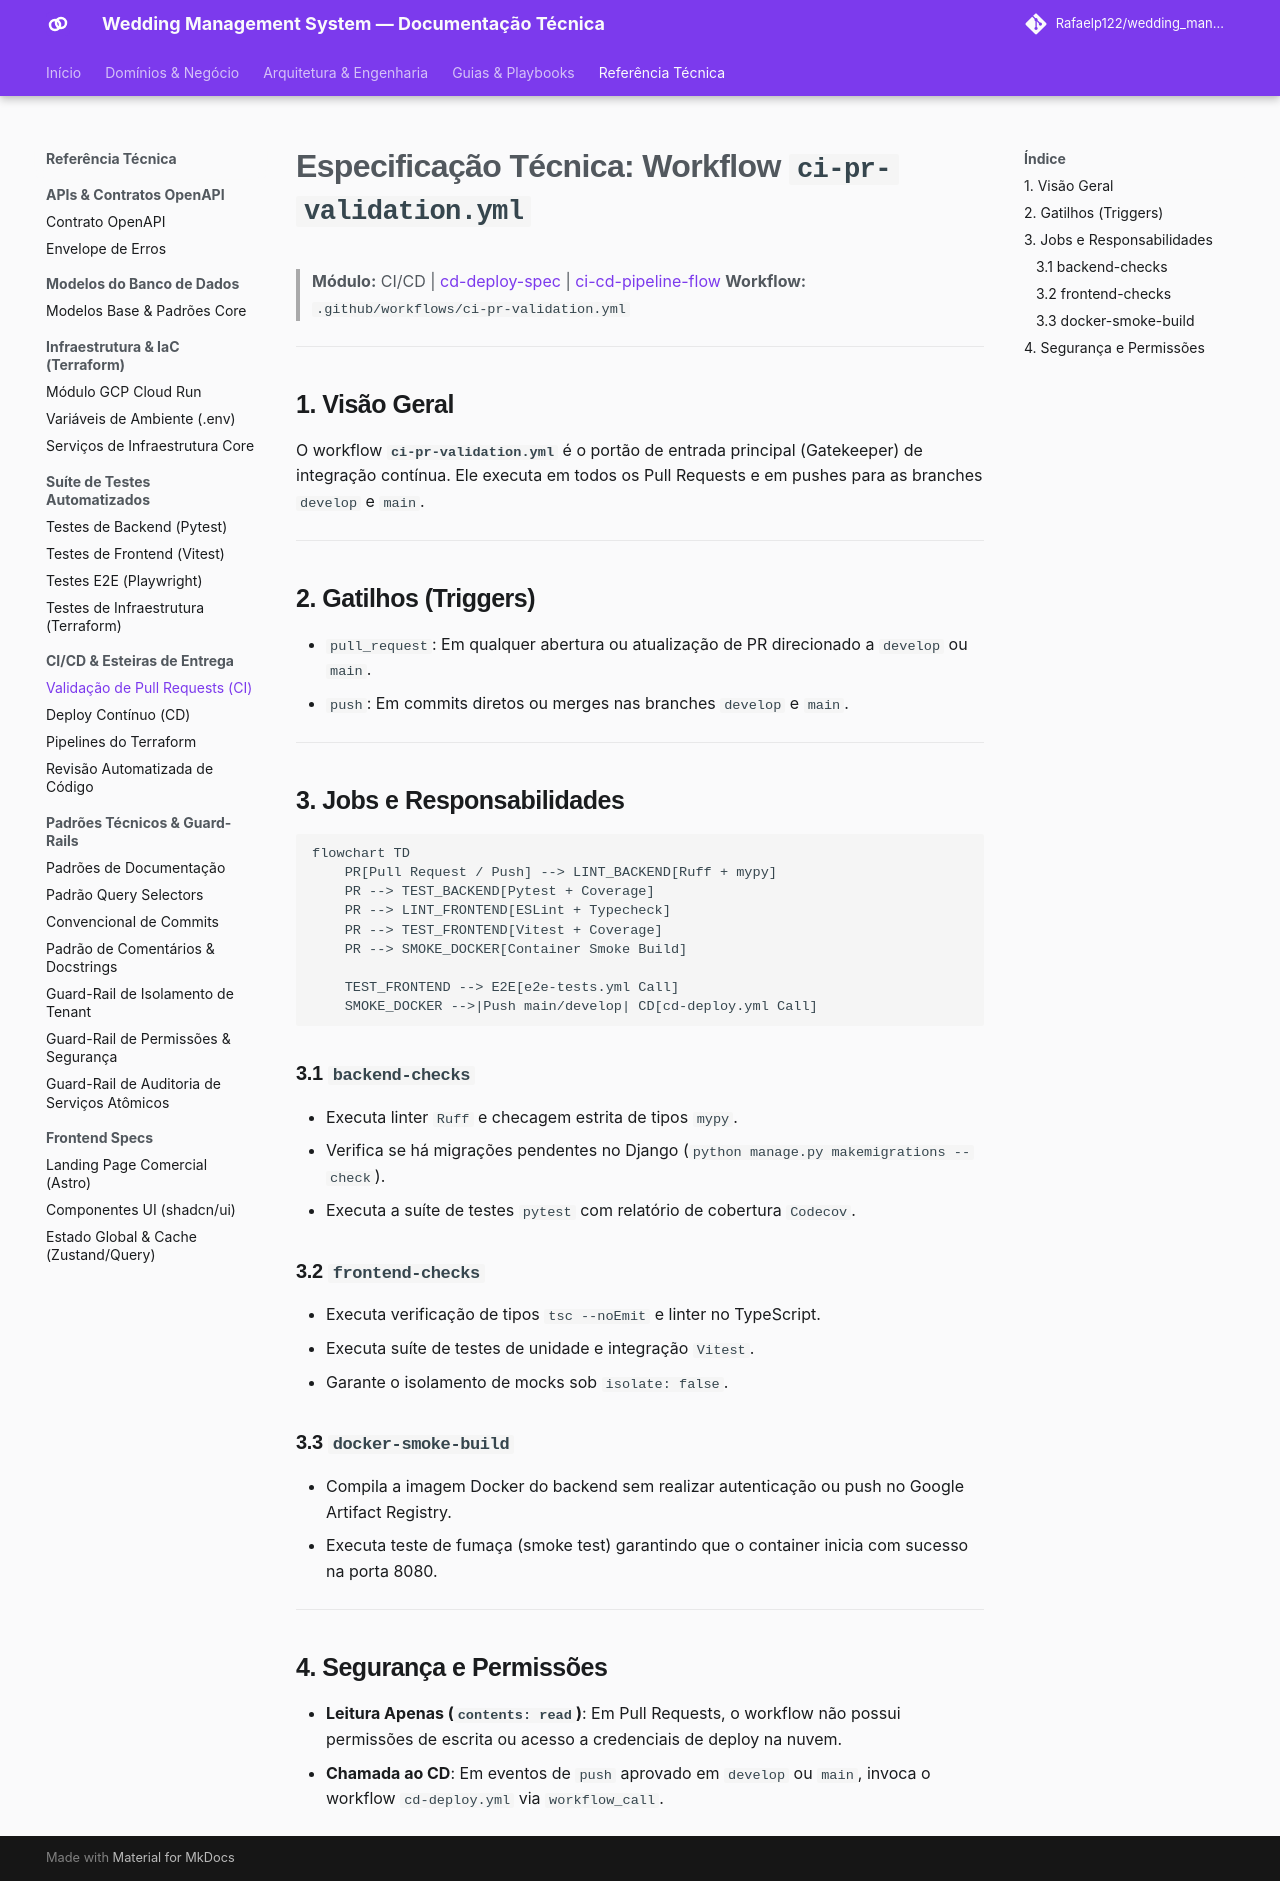

repository: Rafaelp122/wedding_management · page: reference/ci-cd/ci-pr-validation-spec/index.html · generator: mkdocs

# Especificação Técnica: Workflow `ci-pr-validation.yml`

> **Módulo:** CI/CD | [cd-deploy-spec](cd-deploy-spec.md) | [ci-cd-pipeline-flow](../../architecture/concepts/ci-cd-pipeline-flow.md)
> **Workflow:** `.github/workflows/ci-pr-validation.yml`

---

## 1. Visão Geral

O workflow **`ci-pr-validation.yml`** é o portão de entrada principal (Gatekeeper) de integração contínua. Ele executa em todos os Pull Requests e em pushes para as branches `develop` e `main`.

---

## 2. Gatilhos (Triggers)

- `pull_request`: Em qualquer abertura ou atualização de PR direcionado a `develop` ou `main`.
- `push`: Em commits diretos ou merges nas branches `develop` e `main`.

---

## 3. Jobs e Responsabilidades

```mermaid
flowchart TD
    PR[Pull Request / Push] --> LINT_BACKEND[Ruff + mypy]
    PR --> TEST_BACKEND[Pytest + Coverage]
    PR --> LINT_FRONTEND[ESLint + Typecheck]
    PR --> TEST_FRONTEND[Vitest + Coverage]
    PR --> SMOKE_DOCKER[Container Smoke Build]

    TEST_FRONTEND --> E2E[e2e-tests.yml Call]
    SMOKE_DOCKER -->|Push main/develop| CD[cd-deploy.yml Call]
```

### 3.1 `backend-checks`
- Executa linter `Ruff` e checagem estrita de tipos `mypy`.
- Verifica se há migrações pendentes no Django (`python manage.py makemigrations --check`).
- Executa a suíte de testes `pytest` com relatório de cobertura `Codecov`.

### 3.2 `frontend-checks`
- Executa verificação de tipos `tsc --noEmit` e linter no TypeScript.
- Executa suíte de testes de unidade e integração `Vitest`.
- Garante o isolamento de mocks sob `isolate: false`.

### 3.3 `docker-smoke-build`
- Compila a imagem Docker do backend sem realizar autenticação ou push no Google Artifact Registry.
- Executa teste de fumaça (smoke test) garantindo que o container inicia com sucesso na porta 8080.

---

## 4. Segurança e Permissões

- **Leitura Apenas (`contents: read`)**: Em Pull Requests, o workflow não possui permissões de escrita ou acesso a credenciais de deploy na nuvem.
- **Chamada ao CD**: Em eventos de `push` aprovado em `develop` ou `main`, invoca o workflow `cd-deploy.yml` via `workflow_call`.
